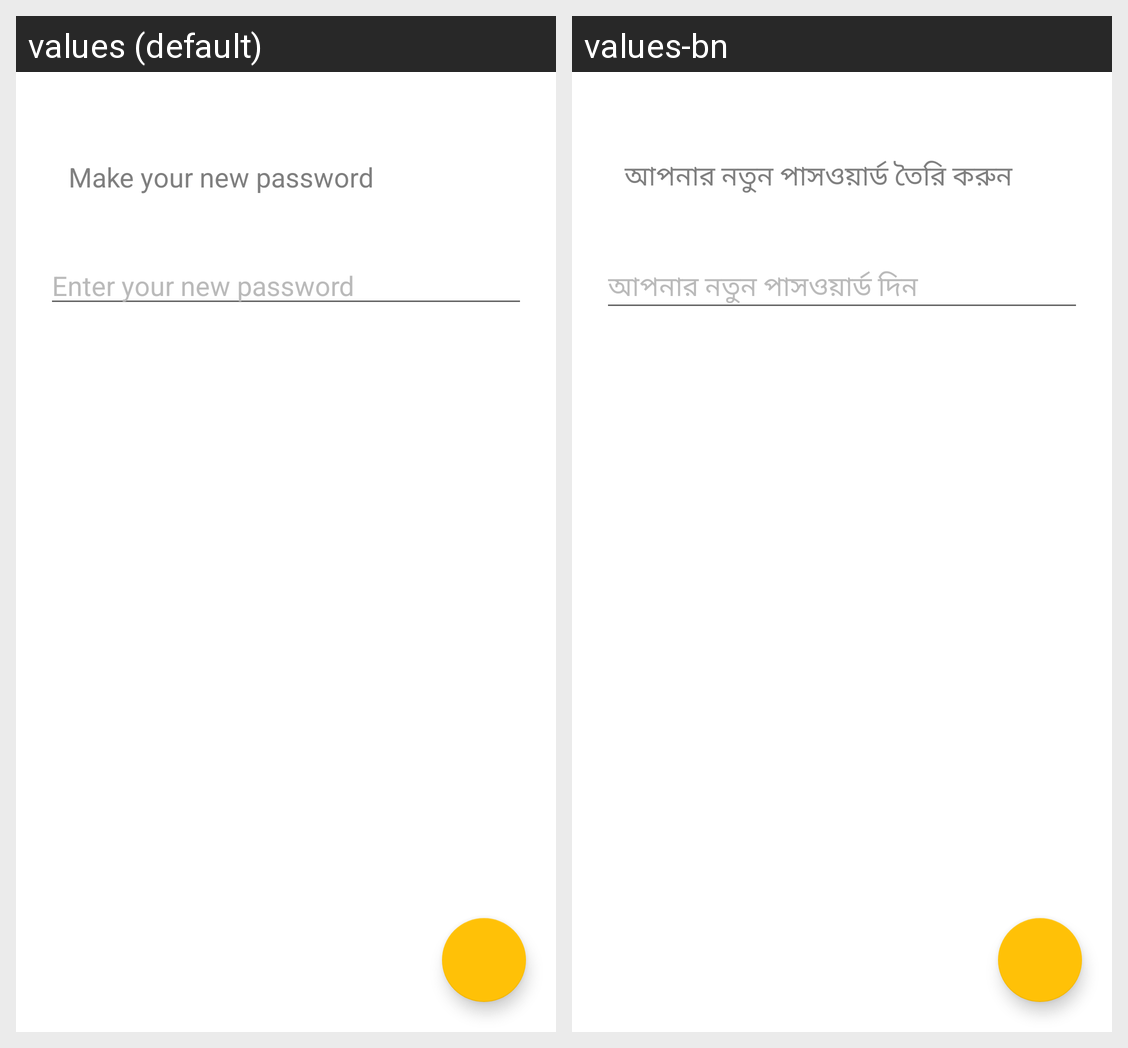

This grid shows one Android layout under two languages. Give, for every string resource on the screen, its name, the default text and each shown locale's text.
Android screen res/layout/layout_driver_forgot_password.xml rendered under 2 locales, left to right: values (default), values-bn. Device: Nexus 5 (rendered at 1080×1920; each locale shown at half size, 540×960, under a caption strip naming it); theme AppTheme.
Strings drawn on this screen, with the default value and each locale's value (text and hints the layout hard-codes, and strings that could not be matched under every locale, appear in the picture but are not listed):

reset_your_account_password
  values: Make your new password
  values-bn: আপনার নতুন পাসওয়ার্ড তৈরি করুন

enter_new_your_password
  values: Enter your new password
  values-bn: আপনার নতুন পাসওয়ার্ড দিন
